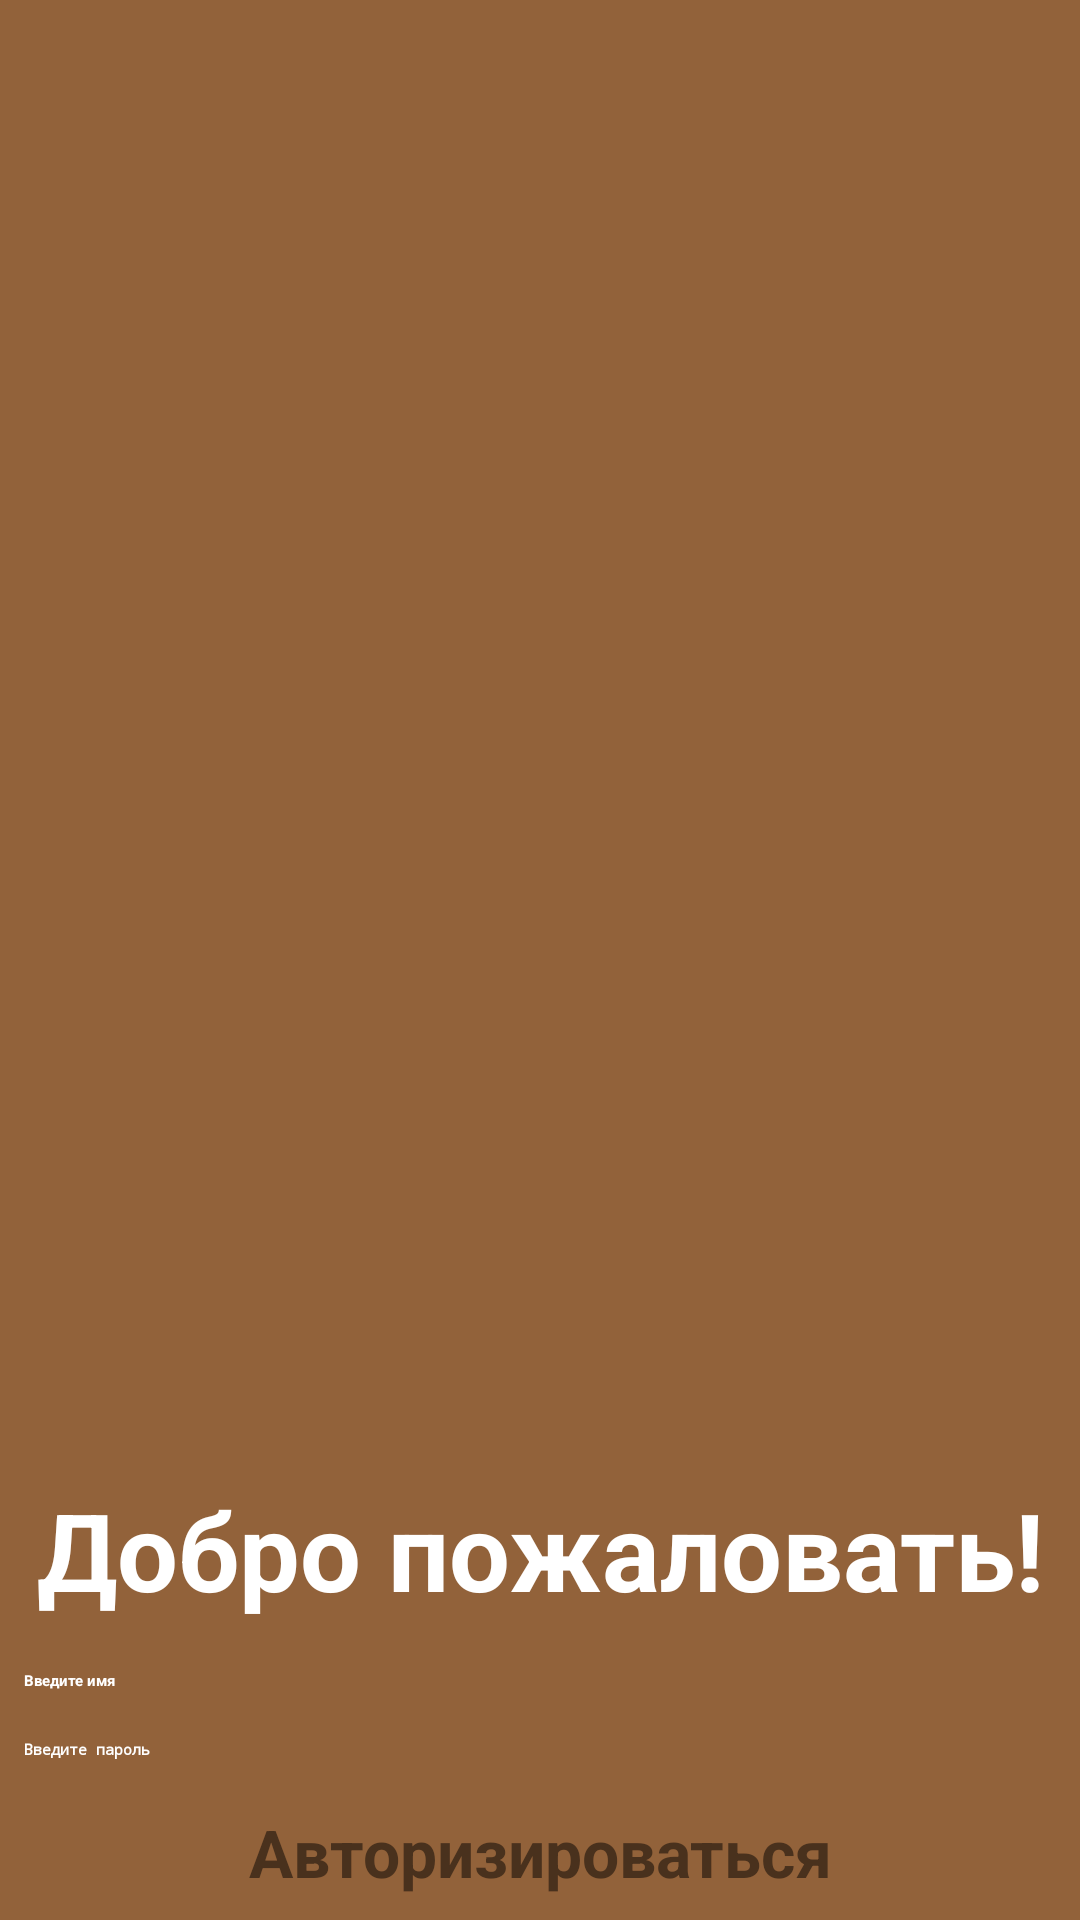

Android layout source for this screen:
<!-- AndroidManifest.xml: application theme Theme.CafeOrder -->
<!-- res/layout/login_activity.xml -->
<?xml version="1.0" encoding="utf-8"?>
<LinearLayout xmlns:android="http://schemas.android.com/apk/res/android"
    xmlns:app="http://schemas.android.com/apk/res-auto"
    xmlns:tools="http://schemas.android.com/tools"
    android:layout_width="match_parent"
    android:layout_height="match_parent"
    android:orientation="vertical"
    android:background="@color/light_brown">

    <ImageView
        android:id="@+id/imageViewLogo"
        android:layout_width="match_parent"
        android:layout_height="0dp"
        android:layout_weight="1"
        android:contentDescription="@string/logo_description"
        app:srcCompat="@drawable/coffee" />

    <TextView
        android:id="@+id/textViewWelcome"
        android:layout_width="match_parent"
        android:layout_height="wrap_content"
        android:layout_marginTop="8dp"
        android:layout_marginBottom="8dp"
        android:gravity="center"
        android:text="@string/welcome_text"
        android:textColor="@color/white"
        android:textSize="36sp"
        android:textStyle="bold" />

    <EditText
        android:id="@+id/editTextName"
        android:layout_width="match_parent"
        android:layout_height="wrap_content"
        android:layout_margin="8dp"
        android:ems="10"
        android:inputType="textPersonName"
        android:hint="@string/name_hint"
        android:textColorHint="@color/white"
        android:textStyle="bold"/>

    <EditText
        android:id="@+id/editTextPassword"
        android:layout_width="match_parent"
        android:layout_height="wrap_content"
        android:layout_margin="8dp"
        android:ems="10"
        android:hint="@string/password_hint"
        android:inputType="textPassword"
        android:textColorHint="@color/white"
        android:textStyle="bold"/>

    <Button
        android:id="@+id/buttonLogin"
        android:layout_width="match_parent"
        android:layout_height="wrap_content"
        android:layout_margin="8dp"
        android:backgroundTint="@color/white"
        android:text="@string/button_login_text"
        android:textColor="@color/dark_brown"
        android:textSize="22sp"
        android:textStyle="bold"
        android:gravity="center"
        android:onClick="Login"/>
</LinearLayout>
<!-- resources referenced by this layout -->
<resources>
  <color name="dark_brown">#49311d</color>
  <color name="light_brown">#92623a</color>
  <color name="white">#FFFFFFFF</color>
  <string name="button_login_text">Авторизироваться</string>
  <string name="logo_description">Логотип</string>
  <string name="name_hint">Введите имя</string>
  <string name="password_hint">Введите пароль</string>
  <string name="welcome_text">Добро пожаловать!</string>
  <style name="Theme.CafeOrder" parent="Theme.MaterialComponents.DayNight.NoActionBar">
          
          <item name="colorPrimary">@color/light_brown</item>
          <item name="colorPrimaryVariant">@color/light_brown</item>
          <item name="colorOnPrimary">@color/white</item>
          
          <item name="colorSecondary">@color/dark_brown</item>
          <item name="colorSecondaryVariant">@color/dark_brown</item>
          <item name="colorOnSecondary">@color/white</item>
          
          <item name="android:statusBarColor" tools:targetApi="l">?attr/colorPrimaryVariant</item>
          
      </style>
</resources>
